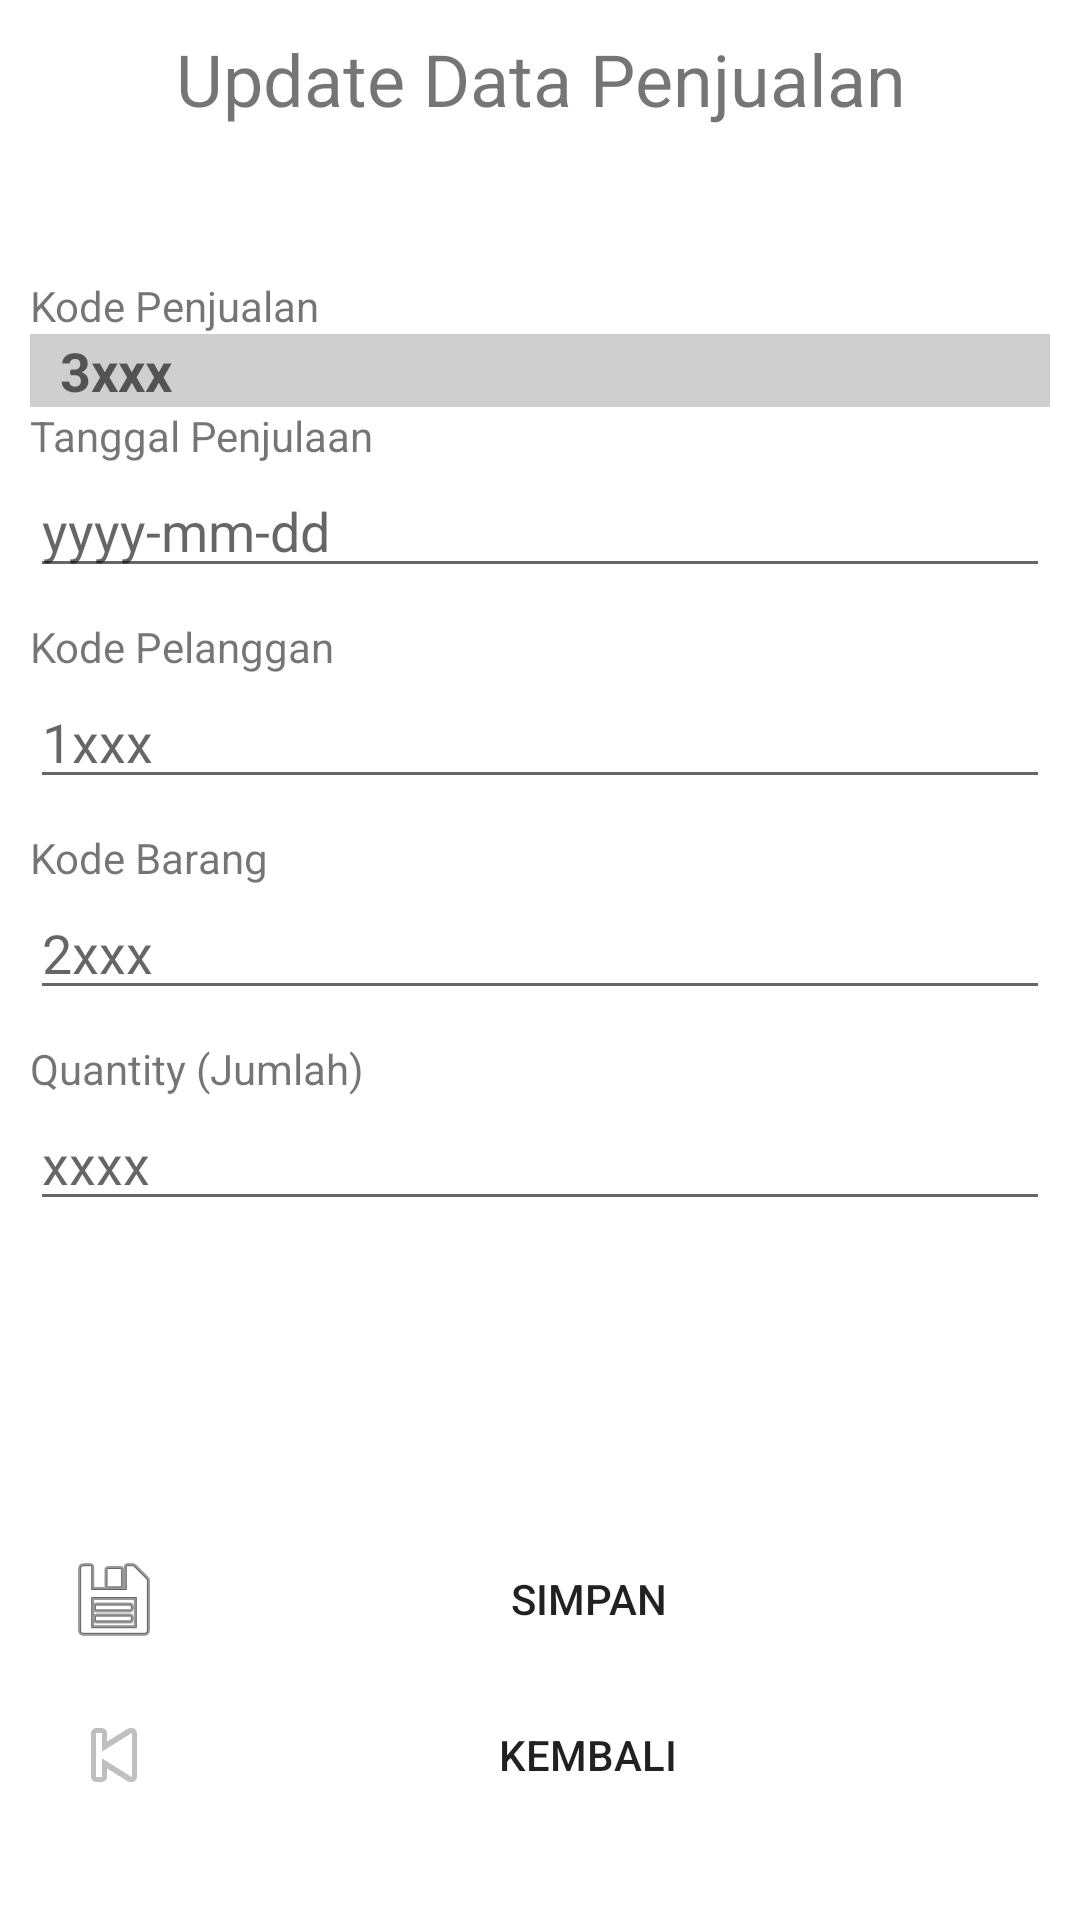

Android layout source for this screen:
<!-- AndroidManifest.xml: application theme Theme.SqlitePenjualan -->
<!-- res/layout/activity_update_penjual.xml -->
<?xml version="1.0" encoding="utf-8"?>
<ScrollView xmlns:android="http://schemas.android.com/apk/res/android"
xmlns:app="http://schemas.android.com/apk/res-auto"
xmlns:tools="http://schemas.android.com/tools"
android:layout_width="match_parent"
android:layout_height="match_parent"
android:padding="10dp"
tools:context=".activity.penjualan.UpdatePenjual">

<LinearLayout
    android:layout_width="match_parent"
    android:layout_height="match_parent"
    android:orientation="vertical">
    <TextView
        android:id="@+id/textView14"
        android:layout_width="match_parent"
        android:layout_height="wrap_content"
        android:paddingBottom="50dp"
        android:text="Update Data Penjualan"
        android:textAlignment="center"
        android:textSize="24sp" />
    <TextView
        android:id="@+id/textView1"
        android:layout_width="wrap_content"
        android:layout_height="wrap_content"
        android:text="Kode Penjualan" />


    <EditText
        android:id="@+id/et_kdPenjualan_update"
        android:layout_width="match_parent"
        android:layout_height="wrap_content"
        android:paddingStart="10dp"
        android:hint="3xxx"
        android:textStyle="bold"
        android:background="#CFCFCF"
        android:focusable="false"
        android:cursorVisible="false"
        android:maxLength="4">
    </EditText>
    <TextView
        android:id="@+id/textView2"
        android:layout_width="wrap_content"
        android:layout_height="wrap_content"
        android:text="Tanggal Penjulaan" />
    <EditText
        android:id="@+id/et_tgl_penjualan_update"
        android:layout_width="match_parent"
        android:layout_height="wrap_content"
        android:inputType="text"
        android:hint="yyyy-mm-dd"
        android:maxLength="10" />

    <TextView
        android:id="@+id/textView4"
        android:layout_width="wrap_content"
        android:layout_height="wrap_content"
        android:layout_marginTop="10dp"
        android:text="Kode Pelanggan" />
    <EditText
        android:id="@+id/et_kdPelanggan_penjulaan_update"
        android:layout_width="match_parent"
        android:layout_height="wrap_content"
        android:hint="1xxx"
        android:inputType="number"
        android:maxLength="4" />

    <TextView
        android:id="@+id/textView5"
        android:layout_width="wrap_content"
        android:layout_height="wrap_content"
        android:layout_marginTop="10dp"
        android:text="Kode Barang" />
    <EditText
        android:id="@+id/et_kdBarang_penjualan_update"
        android:layout_width="match_parent"
        android:layout_height="wrap_content"
        android:hint="2xxx"
        android:inputType="number"
        android:maxLength="4" />

    <TextView
        android:id="@+id/textView6"
        android:layout_width="wrap_content"
        android:layout_height="wrap_content"
        android:layout_marginTop="10dp"
        android:text="Quantity (Jumlah)" />
    <EditText
        android:id="@+id/et_qty_penjualan_update"
        android:layout_width="match_parent"
        android:layout_height="wrap_content"
        android:hint="xxxx"
        android:inputType="number"
        android:maxLength="4" />

    <Button
        android:id="@+id/button_save_penjualan_update"
        style="?android:attr/borderlessButtonStyle"
        android:layout_marginTop="100dp"
        android:layout_width="match_parent"
        android:layout_height="wrap_content"
        android:drawableLeft="@android:drawable/ic_menu_save"
        android:text="Simpan" />
    <Button
        android:id="@+id/button_kembali_penjualan_update"
        style="?android:attr/borderlessButtonStyle"
        android:layout_width="match_parent"
        android:layout_height="wrap_content"
        android:drawableLeft="@android:drawable/ic_media_previous"
        android:text="Kembali" />

</LinearLayout>
</ScrollView>
<!-- resources referenced by this layout -->
<resources>
  <style name="Theme.SqlitePenjualan" parent="Theme.MaterialComponents.DayNight.NoActionBar">
          
          <item name="colorPrimary">#FF9800</item>
          <item name="colorPrimaryVariant">#FF9800</item>
          <item name="colorOnPrimary">@color/white</item>
          
          <item name="colorSecondary">@color/teal_200</item>
          <item name="colorSecondaryVariant">@color/teal_700</item>
          <item name="colorOnSecondary">@color/black</item>
          
          <item name="android:statusBarColor" tools:targetApi="l">?attr/colorPrimaryVariant</item>
          
      </style>
  <!-- not gathered from this repository: default colours our renderer supplied (Android Studio template values) -->
  <color name="teal_200">#FF03DAC5</color>
  <color name="teal_700">#FF018786</color>
  <color name="black">#FF000000</color>
  <color name="white">#FFFFFFFF</color>
</resources>
